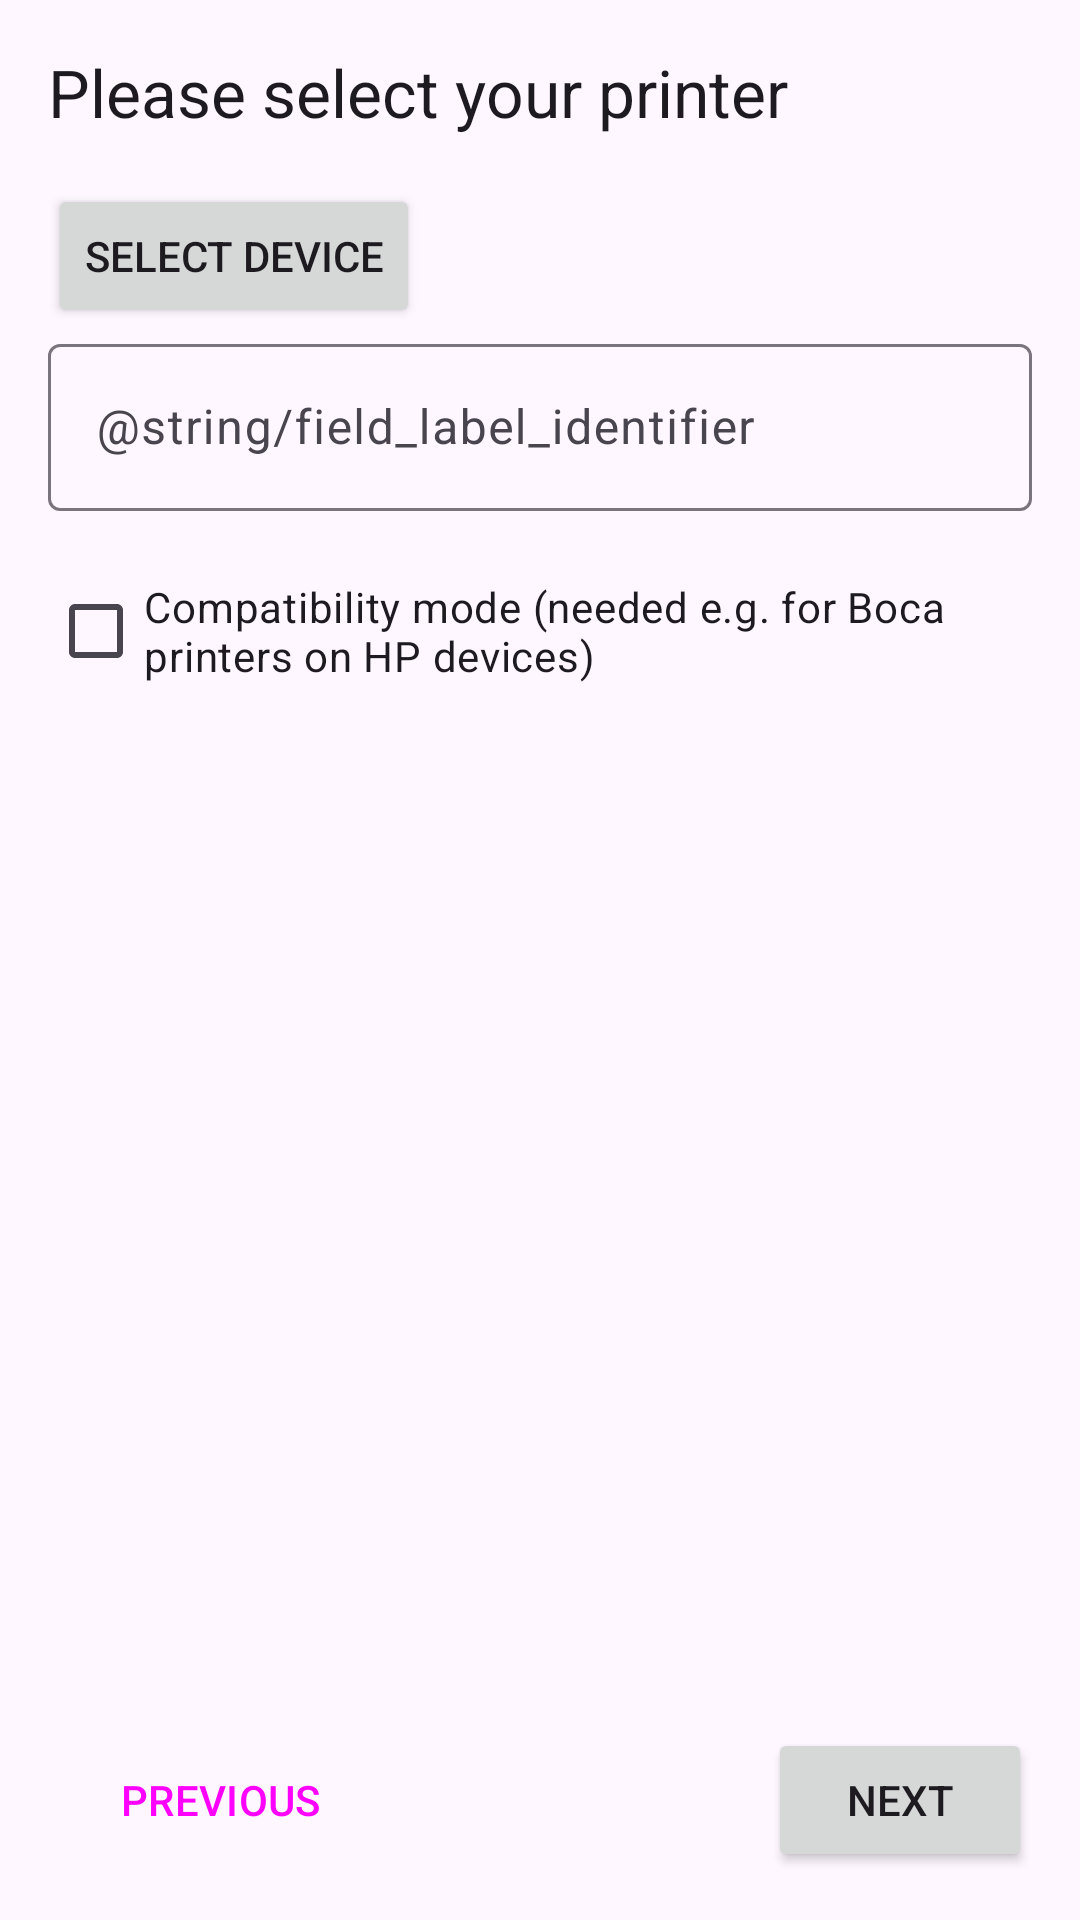

Write the Android layout XML for this screen, with the resource values it uses.
<!-- AndroidManifest.xml: application theme AppTheme -->
<!-- res/layout/fragment_usb_settings.xml -->
<?xml version="1.0" encoding="utf-8"?>
<androidx.constraintlayout.widget.ConstraintLayout xmlns:android="http://schemas.android.com/apk/res/android"
    xmlns:app="http://schemas.android.com/apk/res-auto"
    xmlns:tools="http://schemas.android.com/tools"
    android:id="@+id/root"
    android:layout_width="match_parent"
    android:layout_height="match_parent"
    android:orientation="vertical">

    <ScrollView
        android:id="@+id/scroll"
        android:layout_width="match_parent"
        android:layout_height="0dp"
        android:fadeScrollbars="false"
        app:layout_constraintBottom_toTopOf="@id/bottomNavBar"
        app:layout_constraintEnd_toEndOf="parent"
        app:layout_constraintStart_toStartOf="parent"
        app:layout_constraintTop_toTopOf="parent">

        <androidx.constraintlayout.widget.ConstraintLayout
            android:layout_width="match_parent"
            android:layout_height="wrap_content"
            android:layout_margin="16dp">

            <TextView
                android:id="@+id/textView5"
                android:layout_width="match_parent"
                android:layout_height="wrap_content"
                android:text="@string/setup_bluetooth_settings"
                android:textAppearance="@style/TextAppearance.AppCompat.Large"
                app:layout_constraintEnd_toEndOf="parent"
                app:layout_constraintStart_toStartOf="parent"
                app:layout_constraintTop_toTopOf="parent" />

            <LinearLayout
                android:id="@+id/linearLayout"
                android:layout_width="match_parent"
                android:layout_height="wrap_content"
                android:layout_marginTop="16dp"
                android:orientation="vertical"
                app:layout_constraintTop_toBottomOf="@+id/textView5">

                <Button
                    android:id="@+id/btnAuto"
                    android:layout_width="wrap_content"
                    android:layout_height="wrap_content"
                    android:layout_marginEnd="16dp"
                    android:text="@string/setup_bluetooth_select" />

                <com.google.android.material.textfield.TextInputLayout
                    android:id="@+id/tilSerial"
                    android:layout_width="match_parent"
                    android:layout_height="wrap_content"
                    app:endIconCheckable="true"
                    app:endIconDrawable="@drawable/ic_push_pin_black_24dp"
                    app:endIconMode="none"
                    tools:endIconMode="custom"
                    tools:helperText="@string/field_helper_serial">

                    <com.google.android.material.textfield.TextInputEditText
                        android:id="@+id/teSerial"
                        android:layout_width="match_parent"
                        android:layout_height="wrap_content"
                        android:hint="@string/field_label_identifier"
                        android:inputType="text" />
                </com.google.android.material.textfield.TextInputLayout>
            </LinearLayout>

            <CheckBox
                android:id="@+id/swCompat"
                android:layout_width="0dp"
                android:layout_height="wrap_content"
                android:layout_marginTop="16dp"
                android:text="@string/field_label_usbcompat"
                app:layout_constraintEnd_toEndOf="parent"
                app:layout_constraintStart_toStartOf="parent"
                app:layout_constraintTop_toBottomOf="@+id/linearLayout" />

        </androidx.constraintlayout.widget.ConstraintLayout>
    </ScrollView>

    <include
        layout="@layout/include_settings_buttons"
        android:id="@+id/bottomNavBar"
        android:layout_width="match_parent"
        android:layout_height="wrap_content"
        app:layout_constraintVertical_bias="1.0"
        app:layout_constraintBottom_toBottomOf="parent" />
</androidx.constraintlayout.widget.ConstraintLayout>
<!-- res/layout/include_settings_buttons.xml (included above) -->
<?xml version="1.0" encoding="utf-8"?>
<LinearLayout xmlns:android="http://schemas.android.com/apk/res/android"
    android:layout_width="match_parent"
    android:layout_height="wrap_content"
    android:paddingBottom="16dp"
    android:paddingStart="16dp"
    android:paddingEnd="16dp"
    android:orientation="horizontal">

    <Button
        style="@style/Widget.Material3.Button.OutlinedButton"
        android:id="@+id/btnPrev"
        android:layout_width="wrap_content"
        android:layout_height="wrap_content"
        android:text="@string/btn_prev"
        android:layout_gravity="start" />

    <View
        android:layout_width="0dp"
        android:layout_height="0dp"
        android:layout_weight="1" />

    <Button
        android:id="@+id/btnNext"
        android:layout_width="wrap_content"
        android:layout_height="wrap_content"
        android:text="@string/btn_next"
        android:layout_gravity="end" />
</LinearLayout>
<!-- resources referenced by this layout -->
<resources>
  <string name="btn_next">NEXT</string>
  <string name="btn_prev">PREVIOUS</string>
  <string name="field_label_usbcompat">Compatibility mode (needed e.g. for Boca printers on HP devices)</string>
  <string name="setup_bluetooth_select">Select device</string>
  <string name="setup_bluetooth_settings">Please select your printer</string>
  <style name="AppTheme" parent="Base.AppTheme" />
  <style name="Base.AppTheme" parent="Theme.Material3.Light.NoActionBar">
          <item name="colorPrimary">@color/pretix_brand_light</item>
          <item name="colorPrimaryDark">@color/pretix_brand_dark</item>
          <item name="colorAccent">@color/pretix_brand_green</item>
          <item name="logo">@drawable/ic_logo</item> 
          <item name="appBarLayoutStyle">@style/Widget.App.AppBarLayout</item>
          <item name="toolbarStyle">@style/Widget.App.Toolbar</item>
          <item name="preferenceTheme">@style/ThemeOverlay.App.Preference</item>
          
          <item name="textAppearanceListItemSecondary">@style/TextAppearance.AppCompat.Body1</item>
      </style>
  <color name="pretix_brand_light">#3B1C4A</color>
  <color name="pretix_brand_dark">#281333</color>
  <color name="pretix_brand_green">#5CB85C</color>
  <style name="Widget.App.AppBarLayout" parent="Widget.Material3.AppBarLayout">
          <item name="android:background">@color/pretix_brand_dark</item>
          <item name="liftOnScroll">false</item>
      </style>
  <style name="Widget.App.Toolbar" parent="Widget.Material3.Toolbar.Surface">
          <item name="materialThemeOverlay">@style/ThemeOverlay.App.Toolbar.Surface</item>
          <item name="android:textColorSecondary">@color/white</item>
      </style>
  <style name="ThemeOverlay.App.Preference" parent="PreferenceThemeOverlay">
          <item name="preferenceStyle">@style/ThemeOverlay.Preference.Material</item>
          <item name="preferenceCategoryStyle">@style/ThemeOverlay.Preference.Category.Material</item>
          <item name="editTextPreferenceStyle">@style/ThemeOverlay.Preference.DialogPreference.EditTextPreference.Material</item>
          <item name="dialogPreferenceStyle">@style/ThemeOverlay.Preference.DialogPreference.Material</item>
      </style>
  <style name="ThemeOverlay.App.Toolbar.Surface" parent="ThemeOverlay.Material3.Toolbar.Surface">
          <item name="colorSurface">@color/pretix_brand_light</item>
          <item name="colorOnSurface">@color/white</item>
          <item name="colorOnSurfaceVariant">@color/white</item>
          <item name="android:textColorSecondary">@color/white</item>
      </style>
  <color name="white">#FFFFFF</color>
  <style name="ThemeOverlay.Preference.Material" parent="Preference.Material">
          <item name="allowDividerAbove">false</item>
          <item name="allowDividerBelow">false</item>
          <item name="iconSpaceReserved">false</item>
      </style>
  <style name="ThemeOverlay.Preference.Category.Material" parent="Preference.Category.Material">
          <item name="allowDividerAbove">false</item>
          <item name="allowDividerBelow">false</item>
          <item name="iconSpaceReserved">false</item>
      </style>
  <style name="ThemeOverlay.Preference.DialogPreference.EditTextPreference.Material" parent="Preference.DialogPreference.EditTextPreference.Material">
          <item name="allowDividerAbove">false</item>
          <item name="allowDividerBelow">false</item>
          <item name="iconSpaceReserved">false</item>
      </style>
  <style name="ThemeOverlay.Preference.DialogPreference.Material" parent="Preference.DialogPreference.Material">
          <item name="allowDividerAbove">false</item>
          <item name="allowDividerBelow">false</item>
          <item name="iconSpaceReserved">false</item>
      </style>
</resources>
